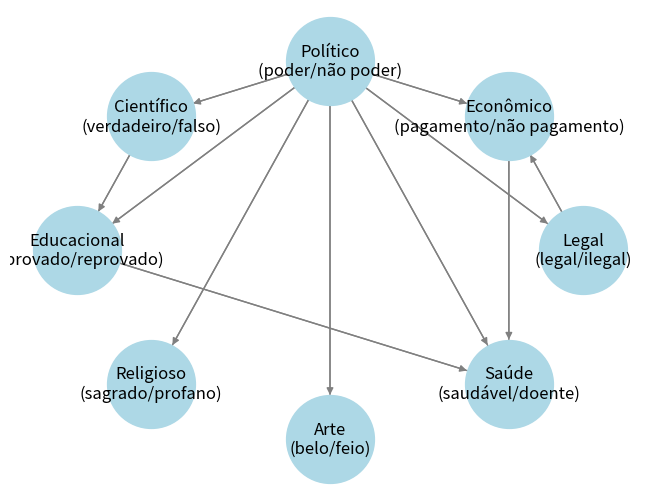

Recreate this plot in Python.
import matplotlib.pyplot as plt
import networkx as nx

def draw_autopoiesis_systems_graph():
    # Criar um grafo direcionado
    G = nx.DiGraph()

    # Sistemas e seus códigos binários
    systems_codes = {
        "Legal": "legal/ilegal",
        "Econômico": "pagamento/não pagamento",
        "Político": "poder/não poder",
        "Científico": "verdadeiro/falso",
        "Educacional": "aprovado/reprovado",
        "Religioso": "sagrado/profano",
        "Arte": "belo/feio",
        "Saúde": "saudável/doente"
    }

    # Adicionar sistemas como nós no grafo
    for system, code in systems_codes.items():
        G.add_node(system, label=f"{system}\n({code})")

    # Relações entre sistemas (exemplos)
    relations = [
        ("Político", "Legal"), ("Político", "Econômico"), ("Político", "Científico"),
        ("Político", "Educacional"), ("Político", "Religioso"), ("Político", "Arte"),
        ("Político", "Saúde"), ("Econômico", "Saúde"), ("Legal", "Econômico"),
        ("Científico", "Educacional"), ("Educacional", "Saúde")
    ]
    G.add_edges_from(relations)

    # Layout circular para enfatizar a autopoiese
    pos = nx.circular_layout(G)

    # Desenhar os nós com seus rótulos
    nx.draw(G, pos, with_labels=False, node_size=4000, node_color='lightblue', edge_color='gray')
    labels = nx.get_node_attributes(G, 'label')
    nx.draw_networkx_labels(G, pos, labels, font_size=12)

    # Desenhar arestas indicando interações
    nx.draw_networkx_edges(G, pos, edgelist=relations, edge_color='gray', arrows=True)

    # Adicionar loops para simbolizar a autopoiese
    for system in systems_codes.keys():
        G.add_edge(system, system)
        nx.draw_networkx_edges(G, pos, edgelist=[(system, system)], edge_color='red', arrows=False)
        plt.gca().add_patch(plt.Circle(pos[system], 0.15, color='red', fill=False))

    plt.axis('off')
    plt.show()

draw_autopoiesis_systems_graph()
